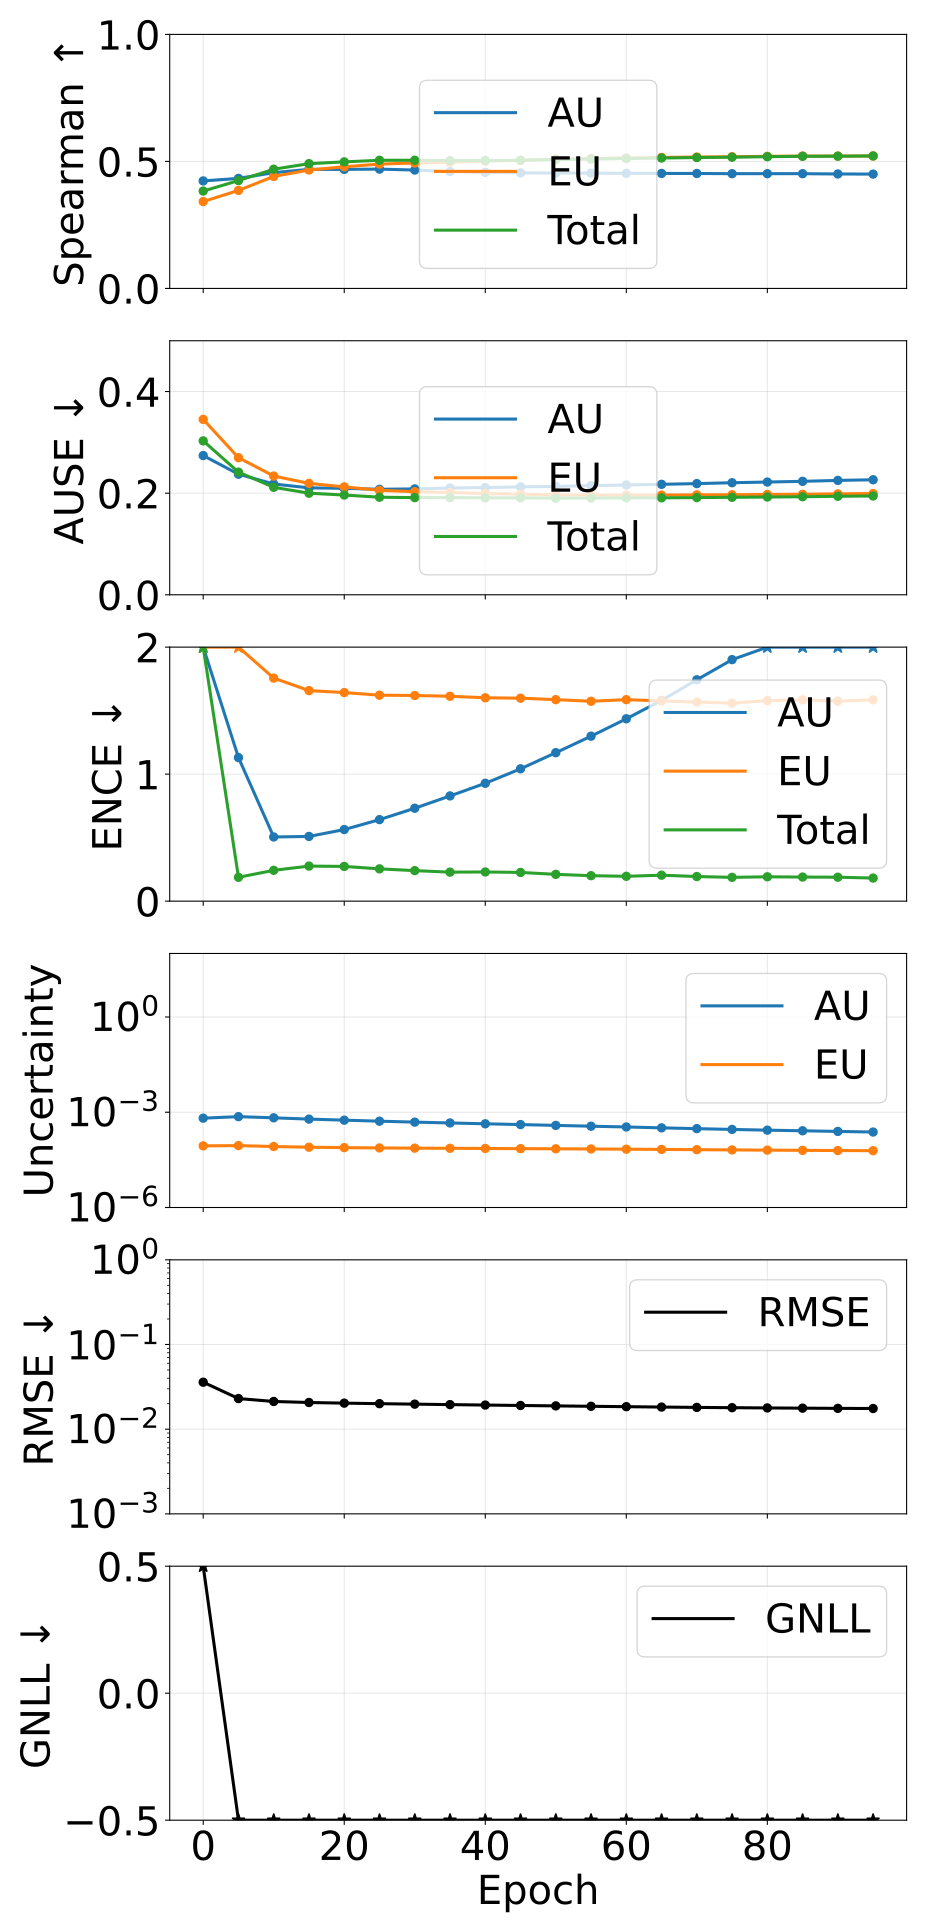

Source data for this figure (header and first rows):
epoch, pearson_aleatoric, pearson_epistemic, pearson_total, spearman_aleatoric, spearman_epistemic, spearman_total, ause_aleatoric, ause_epistemic, ause_total, ence_aleatoric, ence_epistemic, ence_total, magnitude_aleatoric, magnitude_epistemic, magnitude_total, rmse_e_atom, nll_energy
0, 0.1897, 0.05876, 0.186, 0.4233, 0.342, 0.3833, 0.274, 0.3452, 0.3029, 19.33, 25.52, 9.666, 0.0006504, 8.717788210012714e-05, 0.0007376, 0.03586, 1.584
5, 0.1863, 0.1121, 0.1853, 0.4332, 0.3858, 0.4246, 0.2373, 0.2698, 0.2414, 1.13, 2.794, 0.1878, 0.0007265, 8.903111282379541e-05, 0.0008155, 0.02299, -3.151
10, 0.2369, 0.2129, 0.2373, 0.4557, 0.4409, 0.4693, 0.2181, 0.2337, 0.2115, 0.5051, 1.756, 0.2427, 0.0006673, 8.322171185614025e-05, 0.0007505, 0.02124, -3.387
15, 0.3026, 0.2539, 0.3036, 0.4687, 0.4662, 0.4913, 0.2105, 0.2192, 0.1999, 0.5095, 1.658, 0.276, 0.0006081, 7.912381631673497e-05, 0.0006872, 0.02066, -3.46
20, 0.3629, 0.2513, 0.3639, 0.4687, 0.4789, 0.4981, 0.2096, 0.2124, 0.1963, 0.5636, 1.642, 0.2733, 0.000563, 7.673402587747944e-05, 0.0006397, 0.0203, -3.501
25, 0.4211, 0.2398, 0.4215, 0.4697, 0.4897, 0.5045, 0.2076, 0.2056, 0.1921, 0.6419, 1.622, 0.2542, 0.0005226, 7.512267453358276e-05, 0.0005977, 0.02001, -3.528
30, 0.4684, 0.2269, 0.4678, 0.466, 0.4937, 0.5046, 0.2084, 0.2029, 0.1912, 0.7315, 1.619, 0.2402, 0.0004885, 7.392743610545267e-05, 0.0005624, 0.01975, -3.549
35, 0.5075, 0.2142, 0.5058, 0.4602, 0.4969, 0.5031, 0.2102, 0.2013, 0.1913, 0.8284, 1.613, 0.2283, 0.0004594, 7.315693012753286e-05, 0.0005325, 0.0195, -3.565
40, 0.5417, 0.2037, 0.5388, 0.4569, 0.5012, 0.5035, 0.211, 0.1992, 0.1908, 0.9278, 1.601, 0.2297, 0.0004326, 7.224787865907843e-05, 0.0005049, 0.01927, -3.579
45, 0.5711, 0.1945, 0.5671, 0.4549, 0.5043, 0.5045, 0.2124, 0.1981, 0.1908, 1.042, 1.598, 0.226, 0.0004088, 7.140617963148089e-05, 0.0004802, 0.01905, -3.59
50, 0.6031, 0.1862, 0.5978, 0.4543, 0.5086, 0.5073, 0.2134, 0.1967, 0.1903, 1.169, 1.586, 0.2109, 0.000385, 7.052591260037958e-05, 0.0004555, 0.01884, -3.599
55, 0.6347, 0.1779, 0.628, 0.4538, 0.5112, 0.5095, 0.2148, 0.1965, 0.1905, 1.299, 1.574, 0.2004, 0.0003631, 6.96712834586549e-05, 0.0004327, 0.01863, -3.608
60, 0.661, 0.1732, 0.6534, 0.4533, 0.5136, 0.5115, 0.2161, 0.1964, 0.1907, 1.436, 1.586, 0.1956, 0.0003436, 6.853653520418277e-05, 0.0004121, 0.01844, -3.615
65, 0.7008, 0.1685, 0.6918, 0.4527, 0.5156, 0.5134, 0.2174, 0.1962, 0.1908, 1.581, 1.576, 0.2043, 0.0003222, 6.745649756330749e-05, 0.0003896, 0.01825, -3.622
70, 0.7288, 0.1647, 0.7187, 0.4525, 0.5173, 0.5153, 0.2188, 0.1966, 0.1913, 1.743, 1.567, 0.1938, 0.0003044, 6.624581656544421e-05, 0.0003706, 0.01808, -3.627
75, 0.7652, 0.1633, 0.7544, 0.4517, 0.5185, 0.5167, 0.2206, 0.1969, 0.1919, 1.901, 1.559, 0.1874, 0.0002876, 6.508575712744005e-05, 0.0003526, 0.01794, -3.631
80, 0.7993, 0.1612, 0.7876, 0.4518, 0.52, 0.5186, 0.2219, 0.1975, 0.1924, 2.06, 1.579, 0.1917, 0.0002726, 6.408799023307665e-05, 0.0003367, 0.01782, -3.635
85, 0.8231, 0.1601, 0.811, 0.4517, 0.5212, 0.5201, 0.2233, 0.1978, 0.193, 2.229, 1.585, 0.1896, 0.0002605, 6.310729446626056e-05, 0.0003236, 0.01771, -3.638
90, 0.8492, 0.1582, 0.8369, 0.4506, 0.521, 0.5206, 0.2251, 0.1986, 0.1939, 2.402, 1.574, 0.1885, 0.0002488, 6.220925696097766e-05, 0.000311, 0.01761, -3.641
95, 0.8731, 0.1587, 0.8609, 0.4501, 0.5215, 0.5215, 0.2264, 0.1993, 0.1945, 2.588, 1.585, 0.1817, 0.0002381, 6.151627751632986e-05, 0.0002996, 0.01754, -3.645
